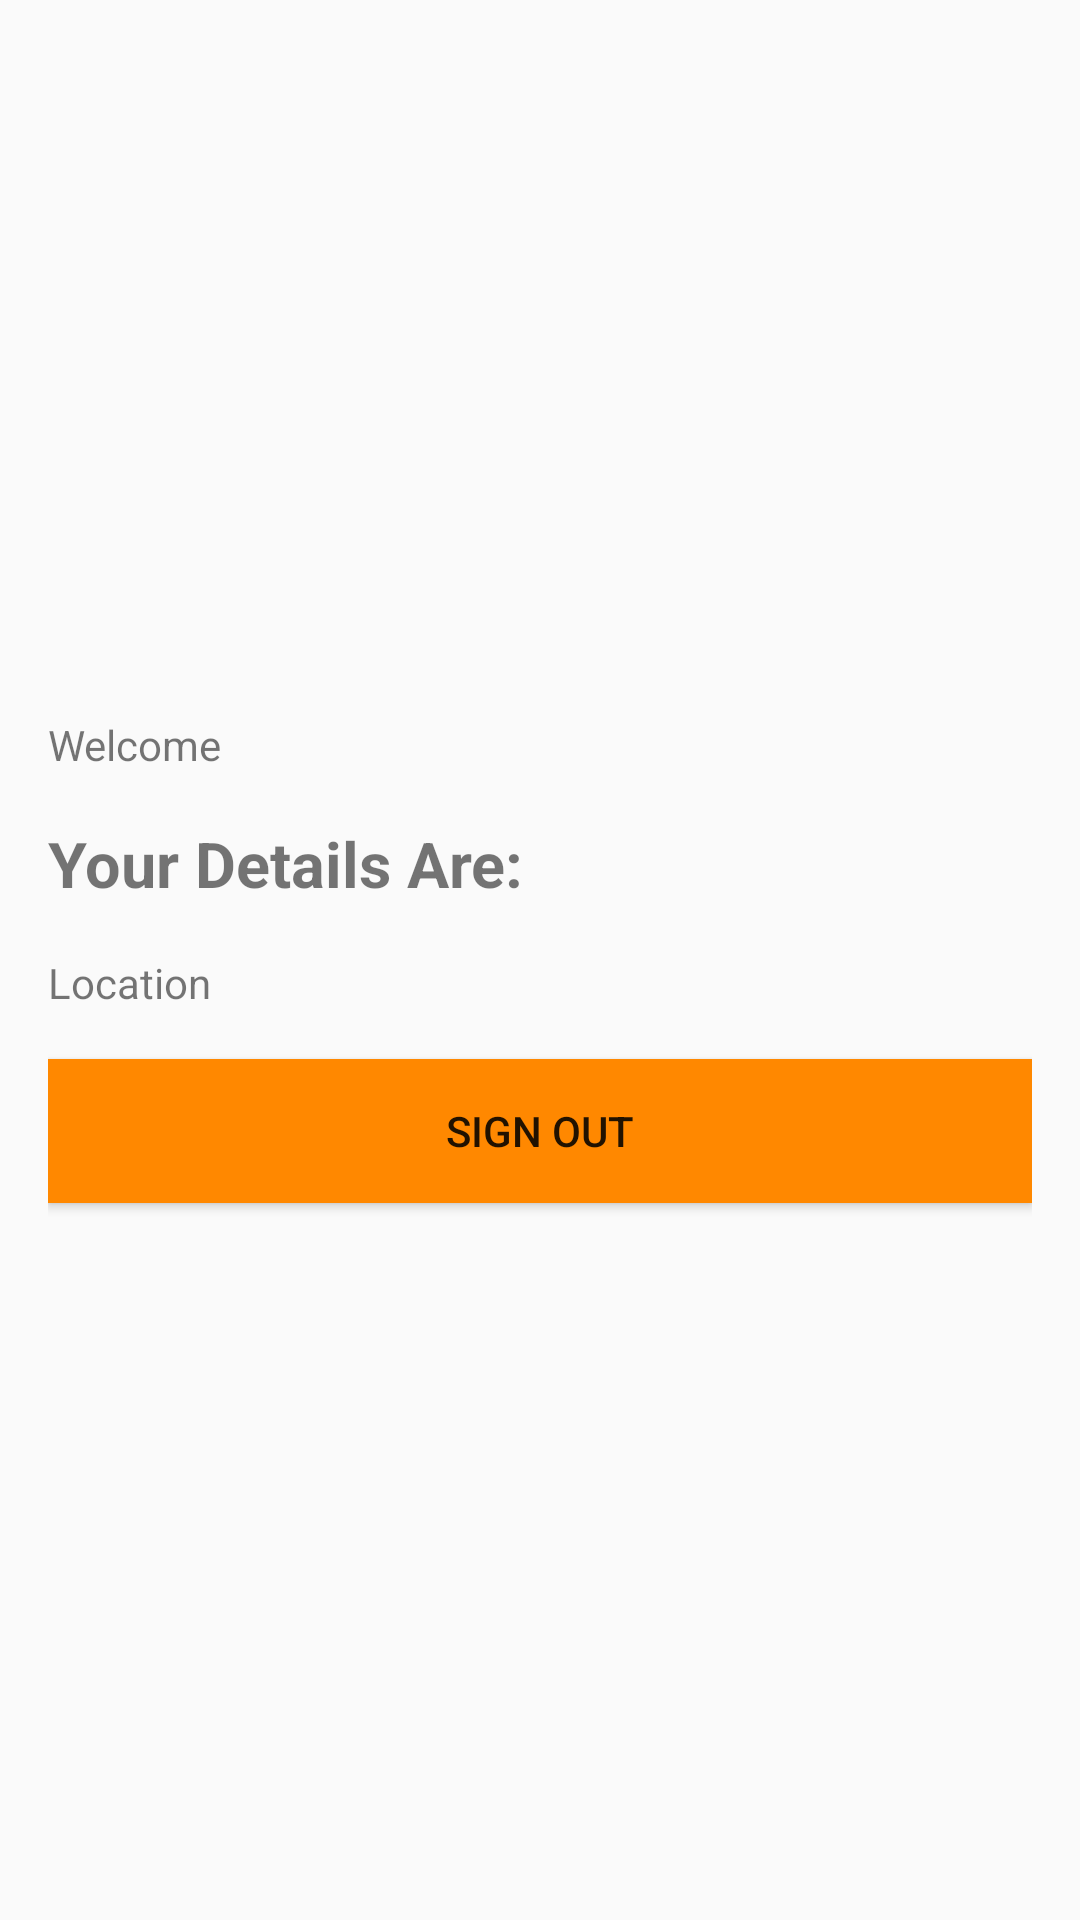

Produce the Android XML layout that renders to this screen, including the resource entries it uses.
<!-- AndroidManifest.xml: application theme Theme.SignUpAndSignInMariam2 -->
<!-- res/layout/activity_details.xml -->
<?xml version="1.0" encoding="utf-8"?>
<androidx.constraintlayout.widget.ConstraintLayout
    xmlns:android="http://schemas.android.com/apk/res/android"
    xmlns:app="http://schemas.android.com/apk/res-auto"
    xmlns:tools="http://schemas.android.com/tools"
    android:layout_width="match_parent"
    android:layout_height="match_parent"
    android:background="@drawable/mariam1"
    tools:context=".Details">

    <LinearLayout
        android:layout_width="match_parent"
        android:layout_height="match_parent"
        android:orientation="vertical"
        android:gravity="center_vertical"
        android:padding="16dp">

        <TextView
            android:id="@+id/mobile"
            android:layout_width="match_parent"
            android:layout_height="wrap_content"
            android:text="Welcome " />

        <TextView
            android:id="@+id/textView2"
            android:layout_width="match_parent"
            android:layout_height="wrap_content"
            android:layout_marginTop="16dp"
            android:textSize="21dp"
            android:textStyle="bold"
            android:text="Your Details Are: " />

        <TextView
            android:id="@+id/locationTextView"
            android:layout_width="match_parent"
            android:layout_height="wrap_content"
            android:layout_marginTop="16dp"
            android:text="Location" />


        <Button
            android:id="@+id/signoutButton"
            android:background="@android:color/holo_orange_dark"
            android:layout_width="match_parent"
            android:layout_height="wrap_content"
            android:layout_marginTop="16dp"
            android:text="Sign Out" />
    </LinearLayout>
</androidx.constraintlayout.widget.ConstraintLayout>
<!-- resources referenced by this layout -->
<resources>
  <style name="Theme.SignUpAndSignInMariam2" parent="Theme.AppCompat.Light.NoActionBar">
          
          <item name="colorPrimary">@color/purple_500</item>
          <item name="colorPrimaryVariant">@color/purple_700</item>
          <item name="colorOnPrimary">@color/white</item>
          
          <item name="colorSecondary">@color/teal_200</item>
          <item name="colorSecondaryVariant">@color/teal_700</item>
          <item name="colorOnSecondary">@color/black</item>
          
          <item name="android:statusBarColor" tools:targetApi="l">?attr/colorPrimaryVariant</item>
          
      </style>
  <!-- not gathered from this repository: default colours our renderer supplied (Android Studio template values) -->
  <color name="purple_500">#FF6200EE</color>
  <color name="purple_700">#FF3700B3</color>
  <color name="teal_200">#FF03DAC5</color>
  <color name="teal_700">#FF018786</color>
  <color name="black">#FF000000</color>
  <color name="white">#FFFFFFFF</color>
</resources>
